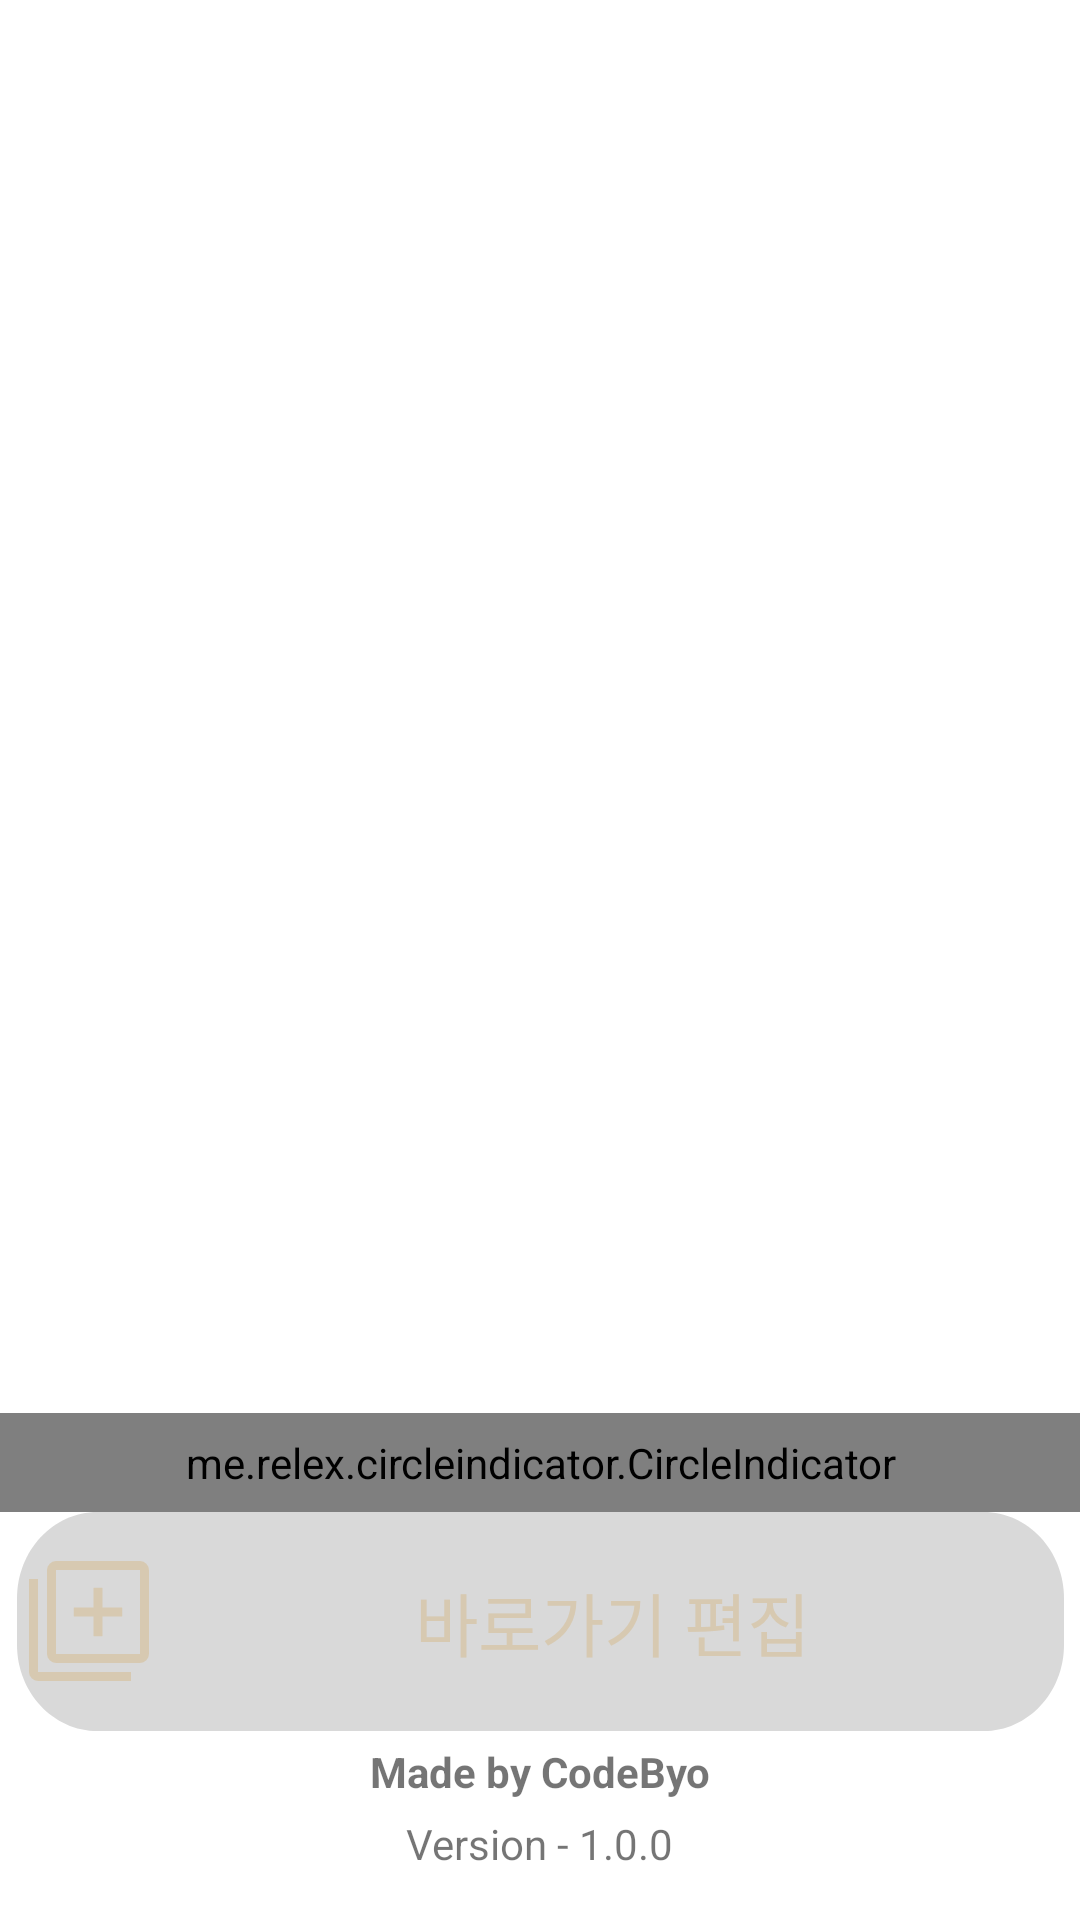

The Android layout XML behind this screen, and the referenced resources:
<!-- AndroidManifest.xml: application theme Theme.Kucut -->
<!-- res/layout/activity_main.xml -->
<?xml version="1.0" encoding="utf-8"?>
<androidx.constraintlayout.widget.ConstraintLayout xmlns:android="http://schemas.android.com/apk/res/android"
    xmlns:app="http://schemas.android.com/apk/res-auto"
    xmlns:tools="http://schemas.android.com/tools"
    android:layout_width="match_parent"
    android:layout_height="match_parent"
    tools:context=".MainActivity">


    <Spinner
        android:id="@+id/departmentSpinner"
        android:layout_width="323dp"
        android:layout_height="38dp"
        android:layout_centerHorizontal="true"

        android:layout_marginStart="42dp"
        android:layout_marginLeft="42dp"
        android:layout_marginTop="40dp"
        android:layout_marginEnd="42dp"
        android:layout_marginRight="42dp"
        android:layout_marginBottom="31dp"
        android:background="@drawable/spinner_background"
        android:spinnerMode="dialog"
        app:layout_constraintBottom_toTopOf="@+id/vpPager"
        app:layout_constraintEnd_toEndOf="parent"
        app:layout_constraintStart_toStartOf="parent"
        app:layout_constraintTop_toTopOf="parent" />

    <TextView
        android:id="@+id/textView2"
        android:layout_width="wrap_content"
        android:layout_height="wrap_content"
        android:layout_marginBottom="5dp"
        android:text="Made by CodeByo"
        android:textStyle="bold"
        app:layout_constraintBottom_toTopOf="@+id/textView3"
        app:layout_constraintEnd_toEndOf="parent"
        app:layout_constraintStart_toStartOf="parent"
        app:layout_constraintTop_toBottomOf="@+id/btnEdit" />


    <TextView
        android:id="@+id/textView3"
        android:layout_width="wrap_content"
        android:layout_height="wrap_content"
        android:layout_marginStart="12dp"
        android:layout_marginLeft="12dp"
        android:layout_marginBottom="16dp"
        android:text="Version - 1.0.0"
        app:layout_constraintBottom_toBottomOf="parent"
        app:layout_constraintStart_toStartOf="@+id/textView2"
        app:layout_constraintTop_toBottomOf="@+id/textView2" />

    <Button
        android:id="@+id/btnEdit"
        android:layout_width="349dp"
        android:layout_height="73dp"
        android:layout_marginStart="29dp"
        android:layout_marginLeft="29dp"
        android:layout_marginEnd="29dp"
        android:layout_marginRight="29dp"

        android:layout_marginBottom="4dp"
        android:background="@drawable/button_back"
        android:drawableLeft="@drawable/add_icon"
        android:text="바로가기 편집"
        android:textColor="#D7C9B1"
        android:textSize="23dp"
        app:layout_constraintBottom_toTopOf="@+id/textView2"
        app:layout_constraintEnd_toEndOf="parent"
        app:layout_constraintStart_toStartOf="parent"
        app:layout_constraintTop_toBottomOf="@+id/indicator" />

    <androidx.viewpager.widget.ViewPager
        android:id="@+id/vpPager"
        android:layout_width="0dp"
        android:layout_height="0dp"
        android:layout_marginStart="22dp"
        android:layout_marginLeft="22dp"
        android:layout_marginEnd="22dp"
        android:layout_marginRight="22dp"
        app:layout_constraintBottom_toTopOf="@+id/indicator"
        app:layout_constraintEnd_toEndOf="parent"
        app:layout_constraintStart_toStartOf="parent"
        app:layout_constraintTop_toBottomOf="@+id/departmentSpinner" />

    <me.relex.circleindicator.CircleIndicator
        android:id="@+id/indicator"
        android:layout_width="404dp"
        android:layout_height="33dp"
        app:ci_drawable="@drawable/black_radius"
        app:ci_height="7dp"
        app:ci_margin="4dp"
        app:ci_width="7dp"
        app:layout_constraintBottom_toTopOf="@+id/btnEdit"
        app:layout_constraintEnd_toEndOf="parent"
        app:layout_constraintStart_toStartOf="parent"
        app:layout_constraintTop_toBottomOf="@+id/vpPager" />

</androidx.constraintlayout.widget.ConstraintLayout>
<!-- resources referenced by this layout -->
<resources>
  <!-- drawable add_icon (drawable-v24) -->
  <vector xmlns:android="http://schemas.android.com/apk/res/android"
      android:width="48dp"
      android:height="48dp"
      android:viewportWidth="48"
      android:viewportHeight="48"
      android:tint="#D7C9B1">
    <path
        android:fillColor="@android:color/white"
        android:pathData="M25.5,29.1H28.5V22.5H35.1V19.5H28.5V12.9H25.5V19.5H18.9V22.5H25.5ZM13,38Q11.8,38 10.9,37.1Q10,36.2 10,35V7Q10,5.8 10.9,4.9Q11.8,4 13,4H41Q42.2,4 43.1,4.9Q44,5.8 44,7V35Q44,36.2 43.1,37.1Q42.2,38 41,38ZM13,35H41Q41,35 41,35Q41,35 41,35V7Q41,7 41,7Q41,7 41,7H13Q13,7 13,7Q13,7 13,7V35Q13,35 13,35Q13,35 13,35ZM7,44Q5.8,44 4.9,43.1Q4,42.2 4,41V10H7V41Q7,41 7,41Q7,41 7,41H38V44ZM13,7Q13,7 13,7Q13,7 13,7V35Q13,35 13,35Q13,35 13,35Q13,35 13,35Q13,35 13,35V7Q13,7 13,7Q13,7 13,7Z"/>
  </vector>
  <!-- drawable button_back (drawable) -->
  <?xml version="1.0" encoding="utf-8"?>
  <vector
      xmlns:android="http://schemas.android.com/apk/res/android"
      xmlns:aapt="http://schemas.android.com/aapt"
      android:width="364dp"
      android:height="71dp"
      android:viewportWidth="364"
      android:viewportHeight="71"
      >
  
      <group>
  
          <clip-path
              android:pathData="M28 0H336C351.464 0 364 12.536 364 28V43C364 58.464 351.464 71 336 71H28C12.536 71 0 58.464 0 43V28C0 12.536 12.536 0 28 0Z"
              />
  
          <path
              android:pathData="M0 0V71H364V0"
              android:fillColor="#D9D9D9"
              />
  
      </group>
  
  </vector>
  <style name="Theme.Kucut" parent="Theme.MaterialComponents.DayNight.DarkActionBar">
          
          <item name="colorPrimary">#7C001A</item>
          <item name="colorPrimaryVariant">@color/purple_700</item>
          <item name="colorOnPrimary">@color/white</item>
          
          <item name="colorSecondary">@color/teal_200</item>
          <item name="colorSecondaryVariant">@color/teal_700</item>
          <item name="colorOnSecondary">@color/black</item>
          
          <item name="android:statusBarColor" tools:targetApi="l">?attr/colorPrimaryVariant</item>
          
      </style>
  <!-- not gathered from this repository: default colours our renderer supplied (Android Studio template values) -->
  <color name="purple_700">#FF3700B3</color>
  <color name="teal_200">#FF03DAC5</color>
  <color name="teal_700">#FF018786</color>
  <color name="black">#FF000000</color>
  <color name="white">#FFFFFFFF</color>
</resources>
